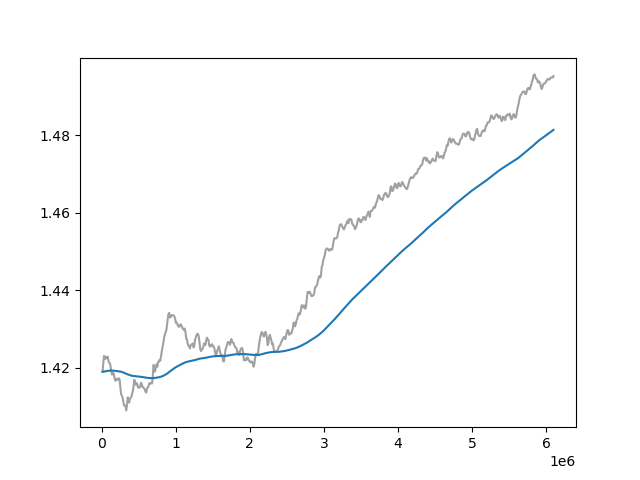

The table this chart was drawn from, first rows:
Wall time, Step, Value
1711874541, 10000, 1.419
1711874696, 20000, 1.421
1711874837, 30000, 1.423
1711874980, 40000, 1.423
1711875126, 50000, 1.422
1711875271, 60000, 1.423
1711875414, 70000, 1.423
1711875558, 80000, 1.423
1711875698, 90000, 1.422
1711875841, 100000, 1.421
1711875988, 110000, 1.421
1711876135, 120000, 1.42
1711876279, 130000, 1.419
1711876424, 140000, 1.418
1711876565, 150000, 1.419
1711876710, 160000, 1.419
1711876853, 170000, 1.418
1711877000, 180000, 1.417
1711877136, 190000, 1.417
1711877289, 200000, 1.417
1711877430, 210000, 1.417
1711877576, 220000, 1.417
1711877722, 230000, 1.417
1711877869, 240000, 1.417
1711878013, 250000, 1.415
1711878158, 260000, 1.413
1711878302, 270000, 1.413
1711878449, 280000, 1.412
1711878590, 290000, 1.411
1711878738, 300000, 1.41
1711878885, 310000, 1.41
1711879032, 320000, 1.41
1711879177, 330000, 1.409
1711879322, 340000, 1.41
1711879467, 350000, 1.412
1711879615, 360000, 1.411
1711879759, 370000, 1.411
1711879899, 380000, 1.412
1711880047, 390000, 1.412
1711880195, 400000, 1.412
1711880338, 410000, 1.413
1711880487, 420000, 1.414
1711880637, 430000, 1.415
1711880779, 440000, 1.417
1711880926, 450000, 1.416
1711881069, 460000, 1.416
1711881215, 470000, 1.416
1711881363, 480000, 1.416
1711881507, 490000, 1.415
1711881654, 500000, 1.415
1711881795, 510000, 1.415
1711881942, 520000, 1.415
1711882083, 530000, 1.416
1711882227, 540000, 1.416
1711882380, 550000, 1.415
1711882523, 560000, 1.415
1711882666, 570000, 1.415
1711882813, 580000, 1.414
1711882954, 590000, 1.414
1711883099, 600000, 1.414
... 550 more rows
